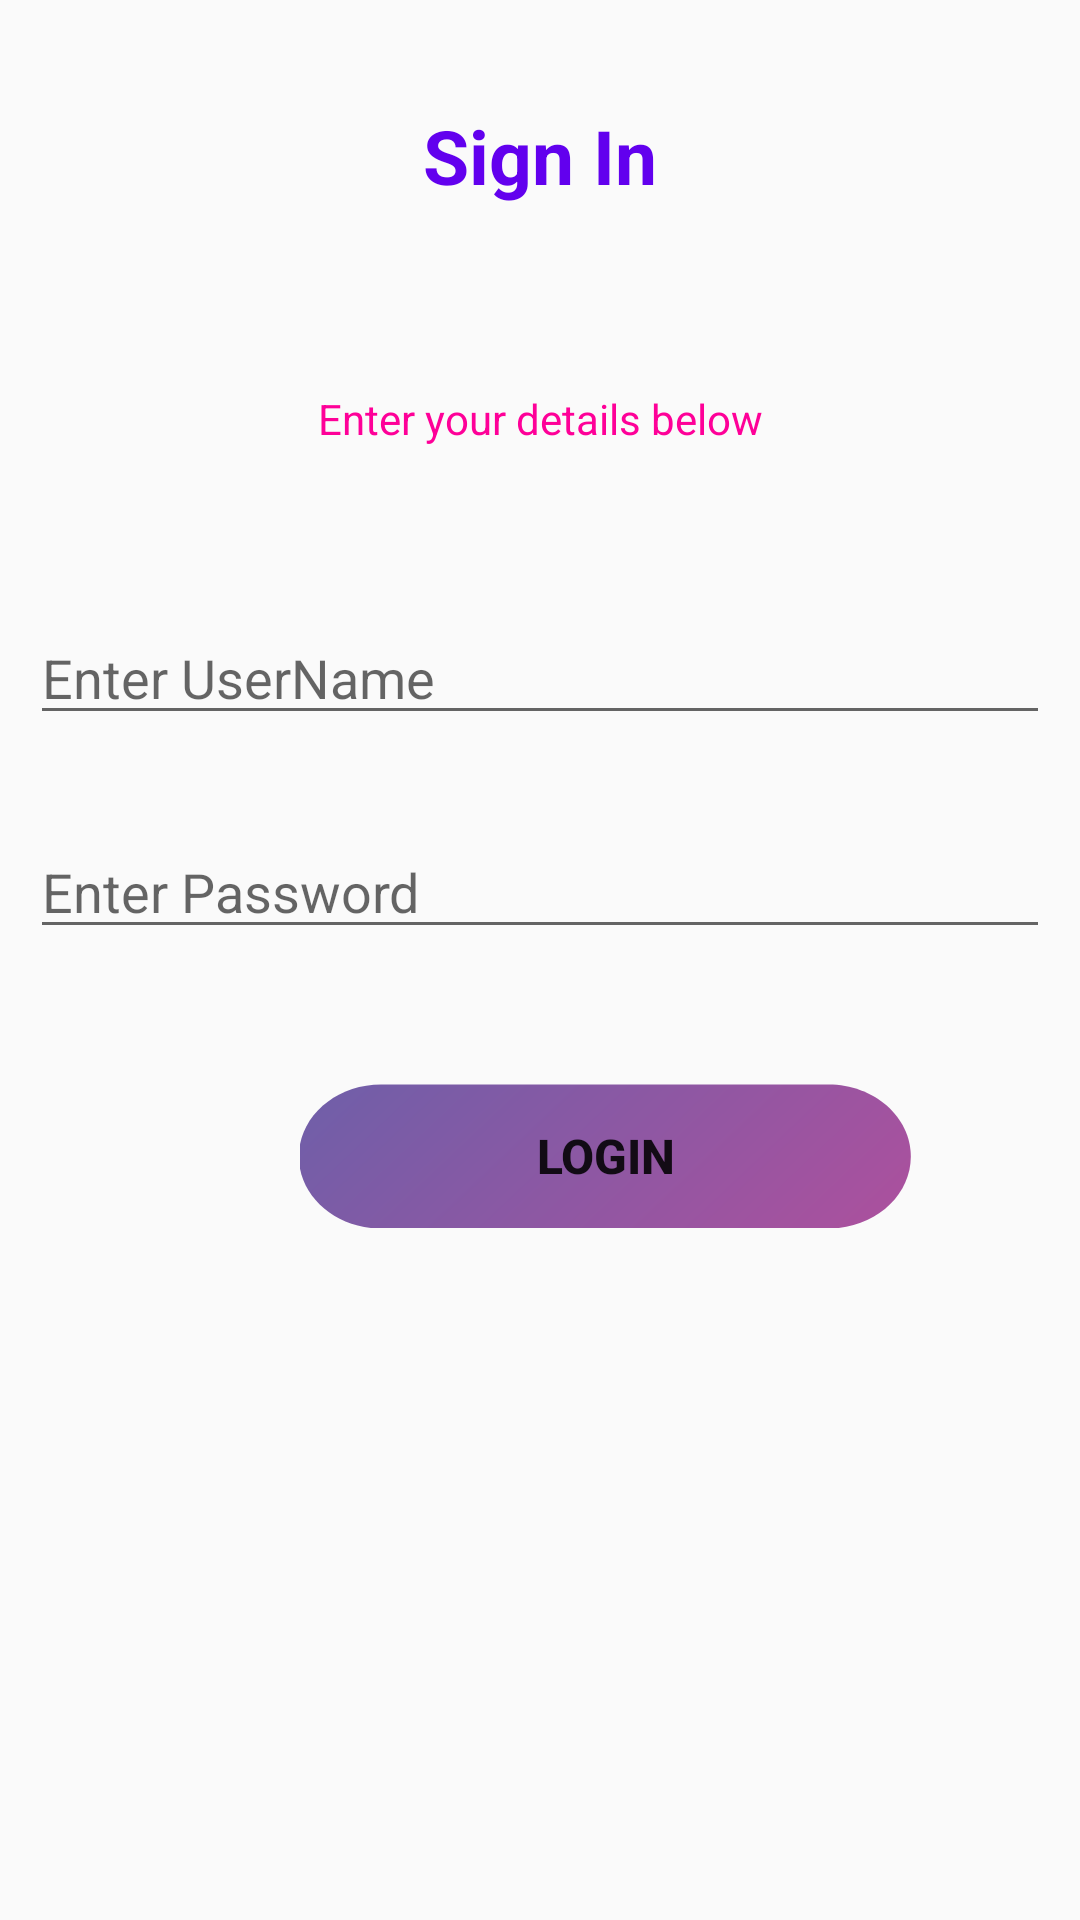

Produce the Android XML layout that renders to this screen, including the resource entries it uses.
<!-- AndroidManifest.xml: application theme STStyle -->
<!-- res/layout/activity_sign_in.xml -->
<?xml version="1.0" encoding="utf-8"?>
    <RelativeLayout
        xmlns:android="http://schemas.android.com/apk/res/android"
        xmlns:app="http://schemas.android.com/apk/res-auto"
        xmlns:tools="http://schemas.android.com/tools"
        android:layout_width="match_parent"
        android:layout_height="match_parent"
        tools:context=".SignInActivity">


        <Button
            android:id="@+id/idBtnLogin"
            android:layout_width="204dp"
            android:layout_height="wrap_content"
            android:layout_below="@+id/idEdtPassword"
            android:layout_gravity="center"
            android:layout_marginTop="45dp"
            android:layout_marginStart="100dp"
            android:background="@drawable/button_background"
            android:text="login"
            android:textColor="@color/colorLight"
            android:textSize="16dp"
            android:textStyle="bold" />

        <EditText
            android:id="@+id/idEdtPassword"
            android:layout_width="match_parent"
            android:layout_height="wrap_content"
            android:layout_below="@id/idEdtUserName"
            android:layout_marginEnd="10dp"
            android:layout_marginStart="10dp"
            android:layout_marginTop="30dp"
            android:hint="Enter Password"
            android:inputType="textPassword"
            android:maxLength="7"
            android:textColor="@color/cardview_shadow_start_color" />


        <EditText
            android:id="@+id/idEdtUserName"
            android:layout_width="match_parent"
            android:layout_height="wrap_content"
            android:layout_below="@id/idTVHeader"
            android:layout_marginEnd="10dp"
            android:layout_marginStart="10dp"
            android:layout_marginTop="130dp"
            android:hint="Enter UserName"
            android:inputType="textEmailAddress"
            android:maxLength="10"
            android:textColor="@color/cardview_shadow_start_color" />

        <TextView
            android:id="@+id/loginId"
            android:layout_width="match_parent"
            android:layout_height="wrap_content"
            android:layout_marginTop="130dp"
            android:gravity="center"
            android:text="Enter your details below"
            android:textColor="#FE0098"
            android:textSize="14dp" />

        <TextView
            android:id="@+id/idTVHeader"
            android:layout_width="match_parent"
            android:layout_height="wrap_content"
            android:layout_marginTop="30dp"
            android:gravity="center_horizontal"
            android:padding="5dp"
            android:text="Sign In"
            android:textAlignment="center"
            android:textColor="@color/colorPrimary"
            android:textSize="25sp"
            android:textStyle="bold" />

    </RelativeLayout>
<!-- resources referenced by this layout -->
<resources>
  <!-- drawable button_background (drawable) -->
  <vector xmlns:android="http://schemas.android.com/apk/res/android"
      xmlns:aapt="http://schemas.android.com/aapt"
      android:width="165dp"
      android:height="41dp"
      android:viewportWidth="165"
      android:viewportHeight="41">
    <path
        android:pathData="M142.48,41.16H21.87C9.61,41.16 -0.32,32 -0.32,20.66h0C-0.32,9.34 9.61,0.16 21.87,0.16H142.48c12.26,0 22.2,9.18 22.2,20.5h0C164.68,32 154.74,41.16 142.48,41.16Z">
      <aapt:attr name="android:fillColor">
        <gradient 
            android:startY="-24.6"
            android:startX="36.92"
            android:endY="65.92"
            android:endX="127.44"
            android:type="linear">
          <item android:offset="0" android:color="#FF725EA8"/>
          <item android:offset="1" android:color="#FFA9519E"/>
        </gradient>
      </aapt:attr>
    </path>
  </vector>
  <style name="STStyle" parent="Theme.AppCompat.Light.NoActionBar" />
  <!-- not gathered from this repository: default colours our renderer supplied (Android Studio template values) -->
  <color name="colorPrimary">#FF6200EE</color>
</resources>
